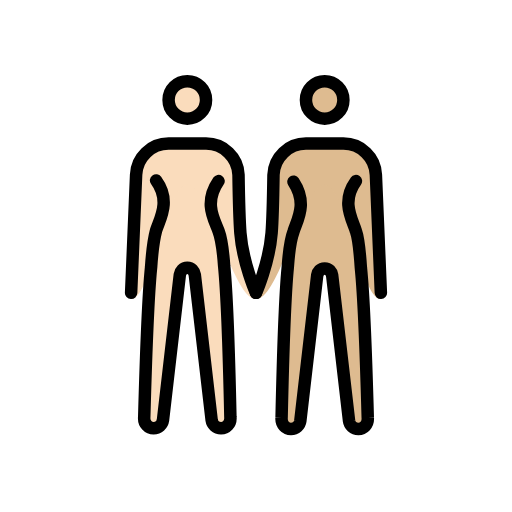
t = 0.00 s
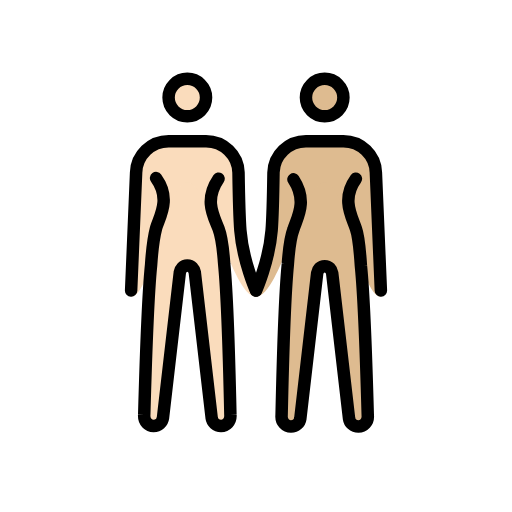
t = 0.48 s
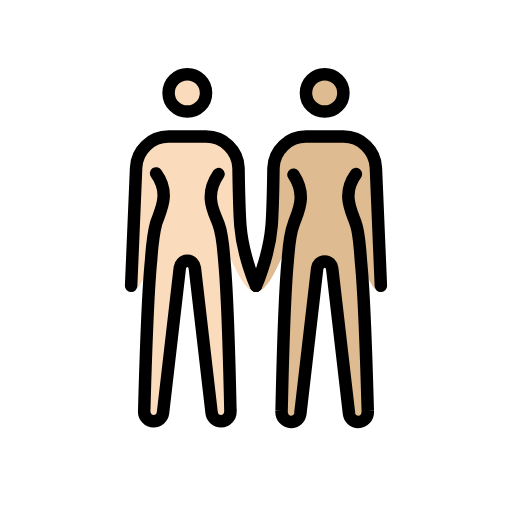
t = 1.43 s
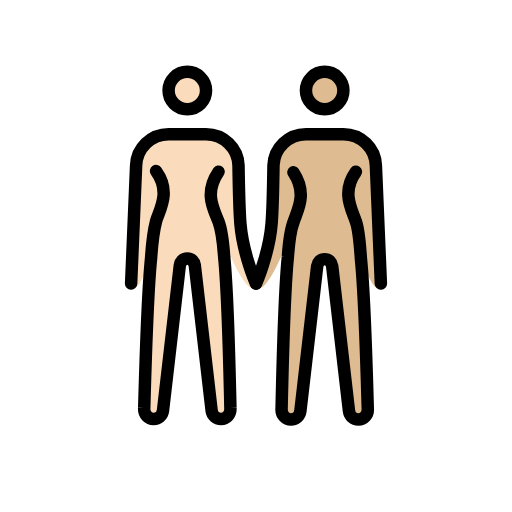
t = 1.90 s
t = 2.38 s: frame unchanged from t = 1.43 s, image omitted
t = 3.33 s: frame unchanged from t = 0.48 s, image omitted

The animated SVG that drew these frames (rendered in a browser with its animation timeline set to each time). Animation: 1 SMIL element (animateTransform=1); one cycle of 3.80 s, repeats indefinitely.

<?xml version='1.0' encoding='utf-8'?>
<svg xmlns="http://www.w3.org/2000/svg" id="emoji" viewBox="-5 -5 82 82" version="1.1" width="200" height="200" role="img">
  <title>OpenMoji: women holding hands: light skin tone, medium-light skin tone</title><g><g id="color" />
  <g id="skin">
    <g id="skin-b">
      <circle cx="47" cy="11" r="3" fill="#debb90" />
      <path fill="#debb90" d="M52,24c-2.4,3.3-0.6,6.1,0,8c0.5,1.4,0.7,4.4,0.8,5.9c0.6,5.9,1.1,24,1.1,24c0.1,1.1-0.7,1.8-1.5,1.8 s-1.4-0.6-1.5-1.3l-2.7-23.3C48.1,38.5,47.7,38,47,38s-1.1,0.5-1.2,1.1l-2.7,23.3c-0.1,0.7-0.7,1.3-1.5,1.3S40,63,40.1,61.9 c0,0,0.4-18.2,1-24.2c0.1-1.4,0.4-4.3,0.9-5.6c0.6-1.9,2.3-4.5,0-8" />
      <path fill="#debb90" d="M56,42.9c-3.3,0-5.5-18.3-9-18.3s-7.2,18.3-11,18.3c0,0,2.1-5.7,2.5-10.6c0.2-2.5,0.3-9.3,0.3-9.3 c0.1-2.8,2.4-5,5.2-5h6c2.8,0,5.1,2.2,5.2,5L56,42.9z" />
    </g>
    <g id="skin-a">
      <circle cx="25" cy="11" r="3" fill="#fadcbc" />
      <path fill="#fadcbc" d="M30,24c-2.4,3.5-0.7,6.1,0,8c0.5,1.3,0.8,4.2,0.9,5.6c0.6,6,1,24.2,1,24.2c0.1,1.1-0.7,1.8-1.5,1.8 S29,63,28.9,62.3L26.2,39c-0.1-0.6-0.5-1.1-1.2-1.1s-1.1,0.5-1.2,1.1l-2.7,23.3c-0.1,0.7-0.7,1.3-1.5,1.3s-1.6-0.7-1.5-1.8 c0,0,0.5-18.1,1.1-24c0.1-1.5,0.4-4.4,0.8-5.9c0.6-1.9,2.4-4.7,0-8" />
      <path fill="#fadcbc" d="M16.8,23c0.1-2.8,2.4-5,5.2-5h6c2.8,0,5.1,2.2,5.2,5c0,0,0.1,6.7,0.3,9.3c0.4,4.9,2.5,10.6,2.5,10.6 c-3.8,0-7.5-18.3-11-18.3s-5.7,18.3-9,18.3L16.8,23z" />
    </g>
  </g>
  <g id="hair" />
  <g id="skin-shadow" />
  <g id="line">
    <circle cx="25" cy="11" r="3" fill="none" stroke="#000000" stroke-miterlimit="10" stroke-width="2" />
    <path fill="none" stroke="#000000" stroke-linecap="round" stroke-linejoin="round" stroke-width="2" d="M16,41.9L16.8,23 c0.1-2.8,2.4-5,5.2-5h6c2.8,0,5.1,2.2,5.2,5c0,0,0.1,6.7,0.3,9.3c0.4,4.9,2.5,9.6,2.5,9.6" />
    <path fill="none" stroke="#000000" stroke-linecap="round" stroke-linejoin="round" stroke-width="2" d="M30,24 c-2.4,3.5-0.7,6.1,0,8c0.5,1.3,0.8,4.2,0.9,5.6c0.6,6,1,24.2,1,24.2c0.1,1.1-0.7,1.8-1.5,1.8S29,63,28.9,62.3L26.2,39 c-0.1-0.6-0.5-1.1-1.2-1.1s-1.1,0.5-1.2,1.1l-2.7,23.3c-0.1,0.7-0.7,1.3-1.5,1.3s-1.6-0.7-1.5-1.8c0,0,0.5-18.1,1.1-24 c0.1-1.5,0.4-4.4,0.8-5.9c0.6-1.9,2.4-4.7,0-8" />
    <circle cx="47" cy="11" r="3" fill="none" stroke="#000000" stroke-miterlimit="10" stroke-width="2" />
    <path fill="none" stroke="#000000" stroke-linecap="round" stroke-linejoin="round" stroke-width="2" d="M36,41.9 c0,0,2.1-4.7,2.5-9.6c0.2-2.5,0.3-9.3,0.3-9.3c0.1-2.8,2.4-5,5.2-5h6c2.8,0,5.1,2.2,5.2,5L56,41.9" />
    <path fill="none" stroke="#000000" stroke-linecap="round" stroke-linejoin="round" stroke-width="2" d="M52,24 c-2.4,3.3-0.6,6.1,0,8c0.5,1.4,0.7,4.4,0.8,5.9c0.6,5.9,1.1,24,1.1,24c0.1,1.1-0.7,1.8-1.5,1.8s-1.4-0.6-1.5-1.3l-2.7-23.3 C48.1,38.5,47.7,38,47,38s-1.1,0.5-1.2,1.1l-2.7,23.3c-0.1,0.7-0.7,1.3-1.5,1.3S40,63,40.1,61.9c0,0,0.4-18.2,1-24.2 c0.1-1.4,0.4-4.3,0.9-5.6c0.6-1.9,2.3-4.5,0-8" />
  </g>
<animateTransform attributeName="transform" type="translate" values="0 0;0 -1.5;0 0" dur="3.8s" repeatCount="indefinite" /></g></svg>
